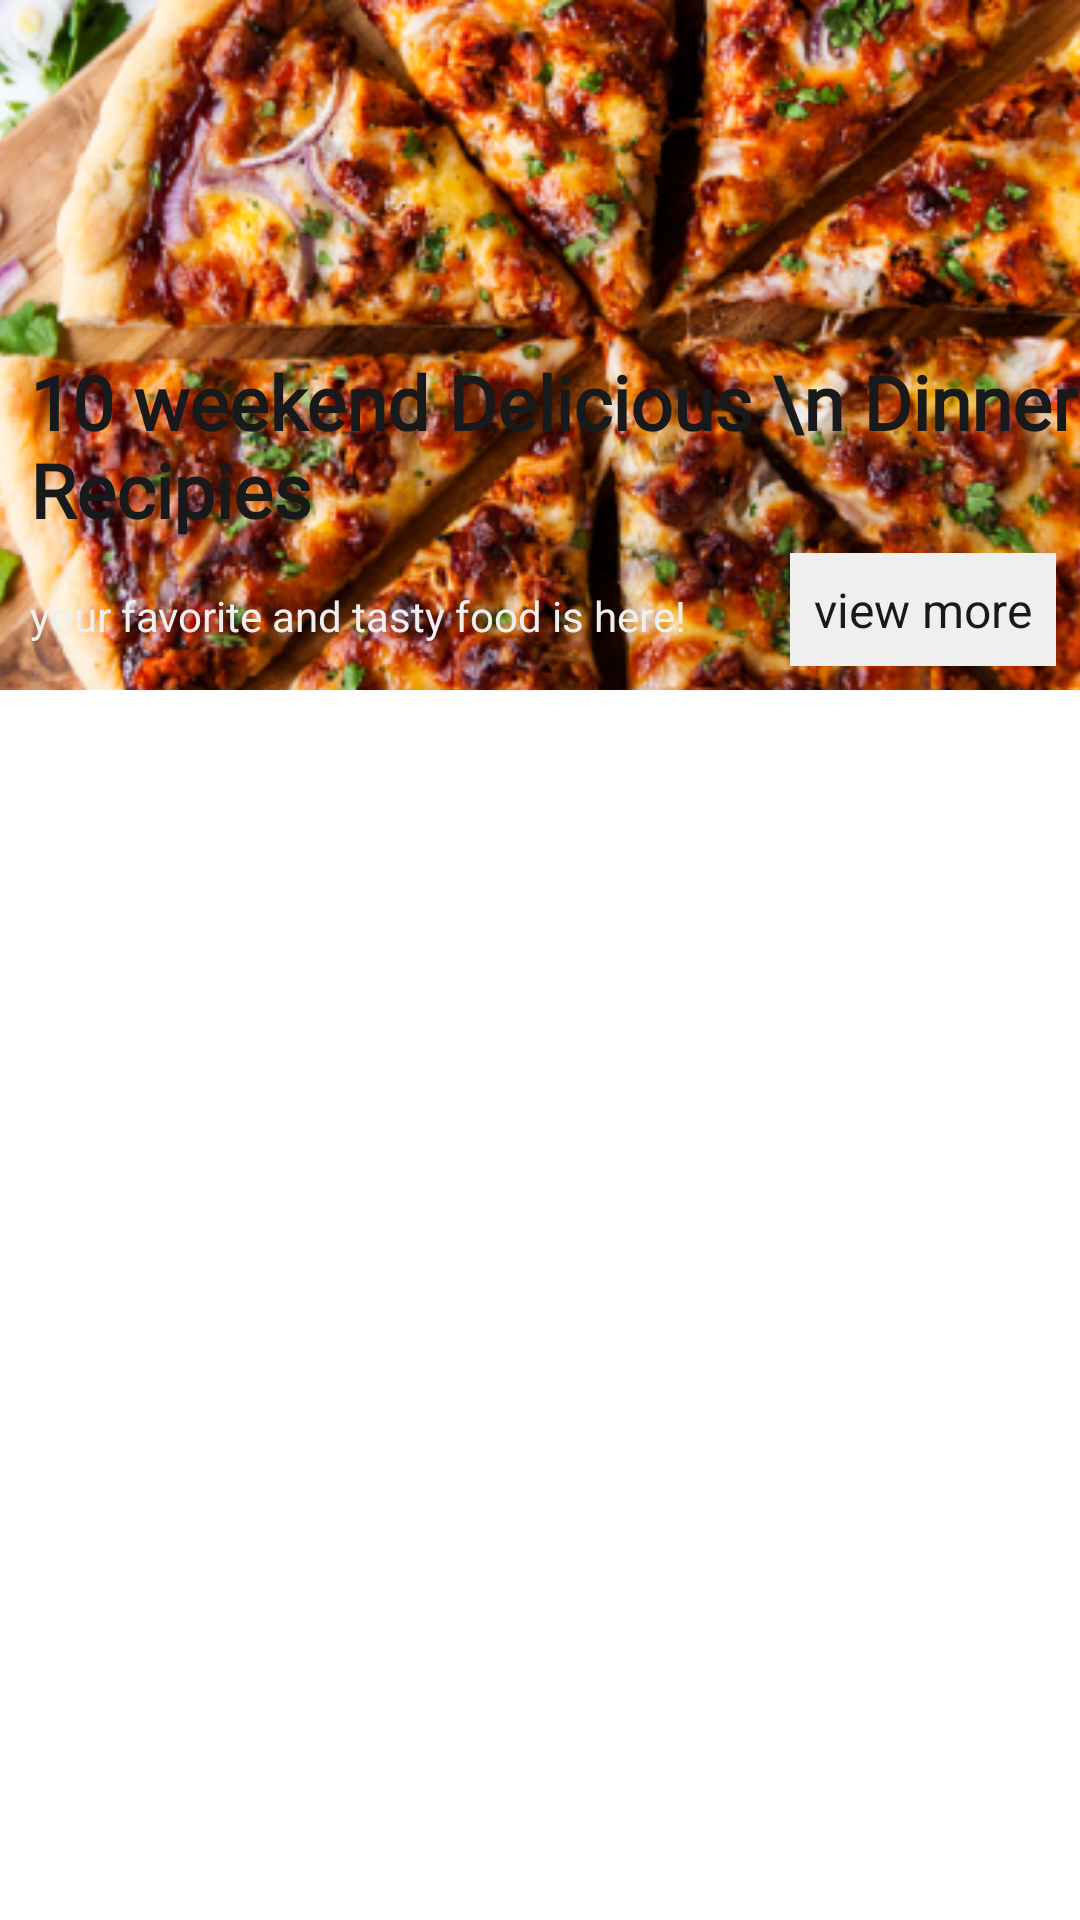

This screen was rendered from an Android layout file. Write that file and the resources it references.
<!-- AndroidManifest.xml: application theme Theme.CemilanRaos -->
<!-- res/layout/fragment_favorite.xml -->
<?xml version="1.0" encoding="utf-8"?>
<androidx.core.widget.NestedScrollView xmlns:android="http://schemas.android.com/apk/res/android"
    xmlns:app="http://schemas.android.com/apk/res-auto"
    xmlns:tools="http://schemas.android.com/tools"
    tools:ignore="MissingConstraints"
    android:layout_width="match_parent"
    android:layout_height="match_parent"
    tools:context=".ui.favourite.FavoriteFragment">

    <androidx.constraintlayout.widget.ConstraintLayout
        android:layout_width="match_parent"
        android:layout_height="match_parent">

        <ImageView
            android:id="@+id/imageView6"
            android:layout_width="match_parent"
            android:layout_height="230dp"
            android:scaleType="centerCrop"
            android:src="@drawable/pizza"
            app:layout_constraintEnd_toEndOf="parent"
            app:layout_constraintStart_toStartOf="parent"
            app:layout_constraintTop_toTopOf="parent" />

        <TextView
            android:id="@+id/textView4"
            android:layout_width="match_parent"
            android:layout_height="wrap_content"
            android:layout_marginLeft="10dp"
            android:fontFamily="@font/lilita_one"
            android:text="10 weekend Delicious \n Dinner Recipies"
            android:textColor="@color/black"
            android:textSize="25sp"
            android:textStyle="bold"
            app:layout_constraintBottom_toBottomOf="@id/imageView6"
            app:layout_constraintEnd_toEndOf="parent"
            app:layout_constraintStart_toStartOf="@+id/imageView6"
            app:layout_constraintTop_toTopOf="parent"
            app:layout_constraintVertical_bias="0.7" />

        <TextView
            android:layout_width="wrap_content"
            android:layout_height="wrap_content"
            android:background="@color/white"
            android:text="@string/view_more"
            android:padding="8dp"
            android:textColor="@color/black"
            android:textSize="16sp"
            app:layout_constraintBottom_toBottomOf="@id/imageView6"
            app:layout_constraintEnd_toEndOf="parent"
            android:layout_margin="8dp"/>

        <TextView
            android:layout_margin="10dp"
            android:layout_width="wrap_content"
            android:layout_height="wrap_content"
            android:text="@string/your_favorite_and_tasty_food_is_here"
            android:textColor="@color/white"
            app:layout_constraintBottom_toBottomOf="@id/imageView6"
            app:layout_constraintStart_toStartOf="parent"
            app:layout_constraintTop_toBottomOf="@+id/textView4" />

        <com.google.android.material.tabs.TabLayout
            android:id="@+id/tab_layout"
            android:layout_width="match_parent"
            android:layout_height="wrap_content"
            app:layout_constraintStart_toStartOf="parent"
            app:layout_constraintTop_toBottomOf="@id/imageView6"
            />

        <androidx.viewpager2.widget.ViewPager2
            android:id="@+id/view_pager2"
            android:layout_width="wrap_content"
            android:layout_height="450dp"
            app:layout_constraintBottom_toBottomOf="parent"
            app:layout_constraintTop_toBottomOf="@+id/tab_layout"
            />

    </androidx.constraintlayout.widget.ConstraintLayout>

</androidx.core.widget.NestedScrollView>
<!-- resources referenced by this layout -->
<resources>
  <color name="black">#18191A</color>
  <color name="white">#EFEFF0</color>
  <!-- drawable pizza: png bitmap (drawable, 261321 bytes) -->
  <string name="view_more">view more</string>
  <string name="your_favorite_and_tasty_food_is_here">your favorite and tasty food is here!</string>
  <style name="Theme.CemilanRaos" parent="Theme.MaterialComponents.DayNight.NoActionBar">
          
          <item name="colorPrimary">@color/green_1</item>
          <item name="colorPrimaryVariant">@color/green_2</item>
          <item name="colorOnPrimary">@color/white</item>
          
          <item name="colorSecondary">@color/teal_1</item>
          <item name="colorSecondaryVariant">@color/teal_2</item>
          <item name="colorOnSecondary">@color/black</item>
          
          <item name="android:statusBarColor">?attr/colorPrimaryVariant</item>
          
      </style>
  <color name="green_1">#395144</color>
  <color name="green_2">#4E6C50</color>
  <color name="teal_1">#AA8B56</color>
  <color name="teal_2">#F0EBCE</color>
</resources>
